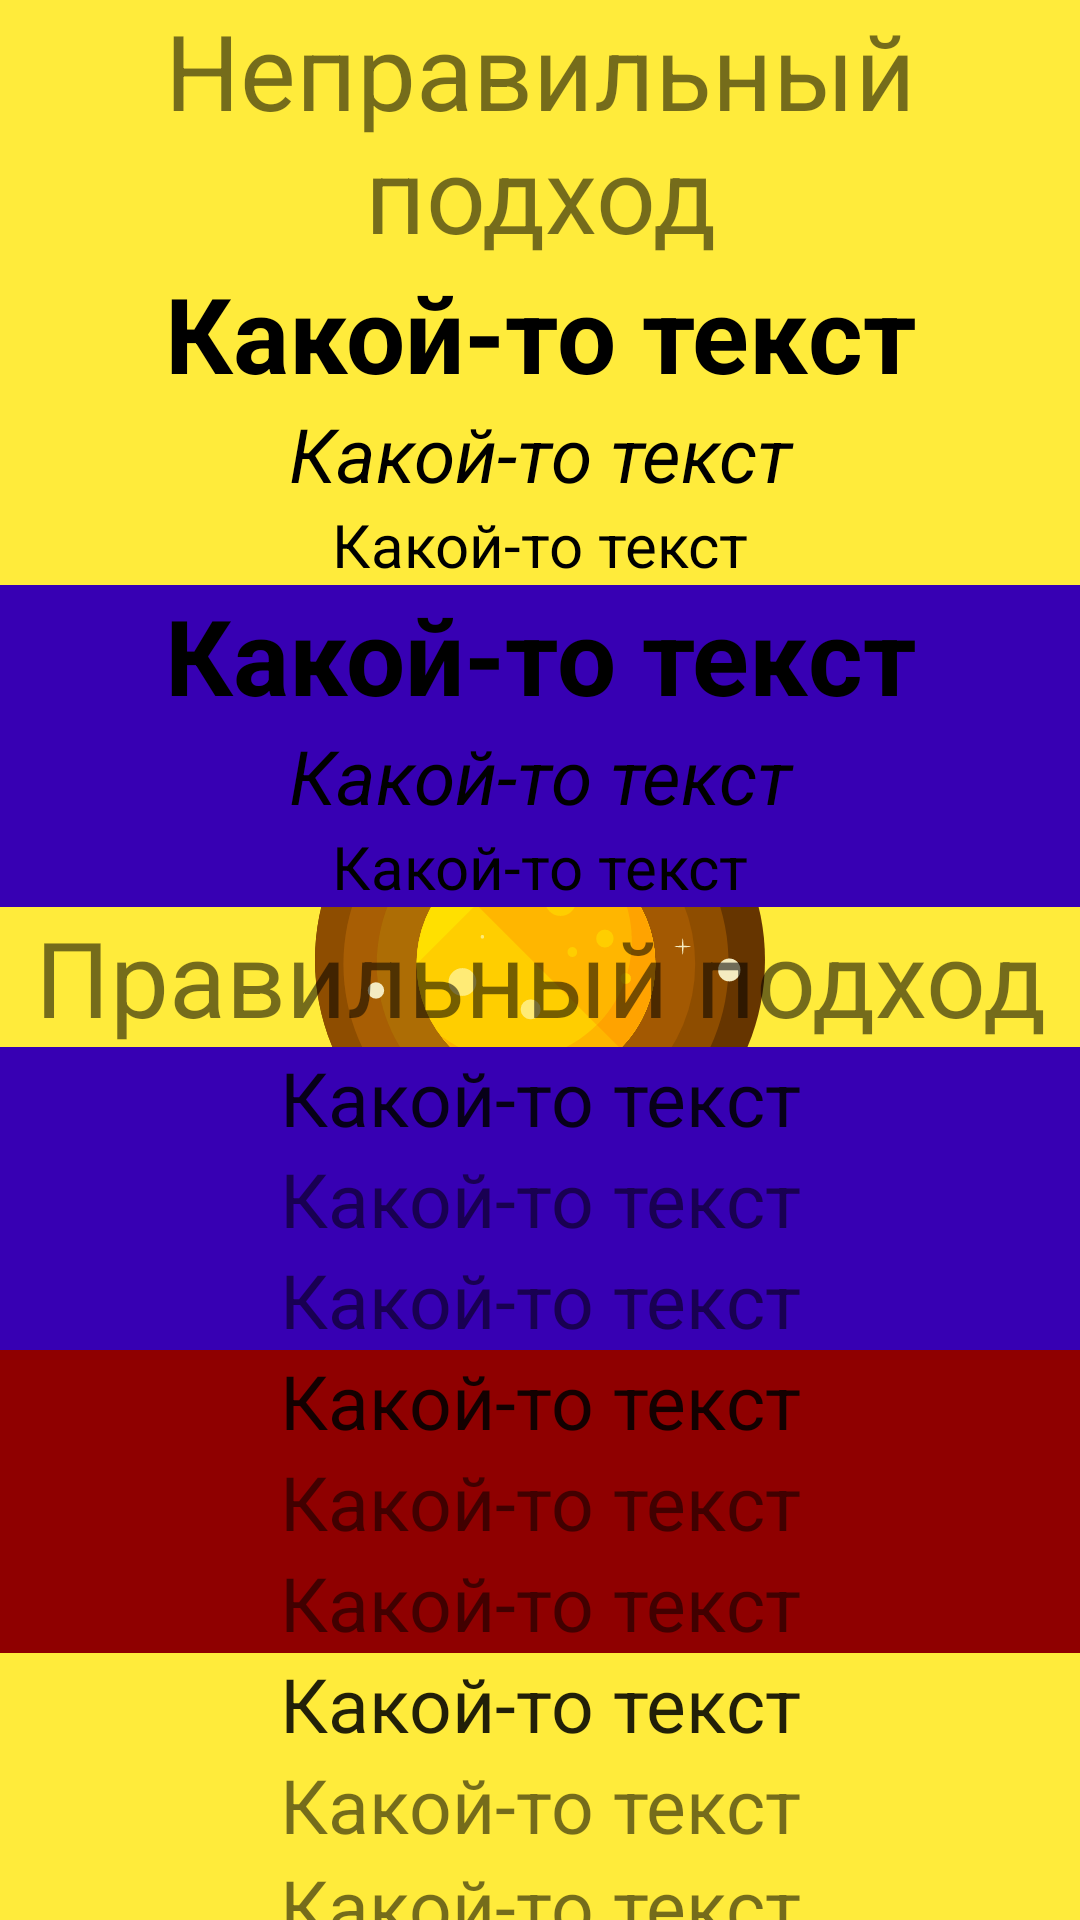

Android layout source for this screen:
<!-- AndroidManifest.xml: application theme SplashTheme -->
<!-- res/layout/fragment_matrial_desing_text.xml -->
<?xml version="1.0" encoding="utf-8"?>
<FrameLayout xmlns:android="http://schemas.android.com/apk/res/android"
		android:layout_width="match_parent"
		android:layout_height="match_parent">

	<LinearLayout
			android:layout_width="match_parent"
			android:layout_height="wrap_content"
			android:layout_gravity="center"
			android:orientation="vertical">

		<TextView
				android:layout_width="match_parent"
				android:layout_height="wrap_content"
				android:gravity="center"
				android:text="Неправильный подход"
				android:textSize="@dimen/_35sp" />

		<LinearLayout
				android:id="@+id/ll_container_text_mock"
				android:layout_width="match_parent"
				android:layout_height="wrap_content"
				android:orientation="vertical">

			<TextView
					style="@style/MdText"
					android:textColor="@color/black"
					android:textSize="@dimen/_35sp"
					android:textStyle="bold" />

			<TextView
					style="@style/MdText"
					android:textColor="@color/black"
					android:textSize="@dimen/_25sp"
					android:textStyle="italic" />

			<TextView
					style="@style/MdText"
					android:textColor="@color/black"
					android:textSize="@dimen/_20sp"
					android:textStyle="normal" />
		</LinearLayout>

		<LinearLayout
				android:layout_width="match_parent"
				android:layout_height="wrap_content"
				android:background="@color/purple_700"
				android:orientation="vertical">

			<TextView
					style="@style/MdText"
					android:textColor="@color/black"
					android:textSize="@dimen/_35sp"
					android:textStyle="bold" />

			<TextView
					style="@style/MdText"
					android:textColor="@color/black"
					android:textSize="@dimen/_25sp"
					android:textStyle="italic" />

			<TextView
					style="@style/MdText"
					android:textColor="@color/black"
					android:textSize="@dimen/_20sp"
					android:textStyle="normal" />
		</LinearLayout>

		<LinearLayout
				android:id="@+id/ll_container_text"
				android:layout_width="match_parent"
				android:layout_height="wrap_content"
				android:orientation="vertical">

			<TextView
					android:layout_width="match_parent"
					android:layout_height="wrap_content"
					android:gravity="center"
					android:text="Правильный подход"
					android:textSize="@dimen/_35sp" />

			<LinearLayout
					android:layout_width="match_parent"
					android:layout_height="wrap_content"
					android:background="@color/purple_700"
					android:orientation="vertical">

				<TextView
						style="@style/MdText"
						android:textColor="@color/black_87"
						android:textSize="@dimen/_25sp" />

				<TextView
						style="@style/MdText"
						android:textColor="@color/black_54"
						android:textSize="@dimen/_25sp" />

				<TextView
						style="@style/MdText"
						android:textColor="@color/black_54"
						android:textSize="@dimen/_25sp" />
			</LinearLayout>

			<LinearLayout
					android:layout_width="match_parent"
					android:layout_height="wrap_content"
					android:background="#8F0000"
					android:orientation="vertical">

				<TextView
						style="@style/MdText"
						android:textColor="@color/black_87"
						android:textSize="@dimen/_25sp" />

				<TextView
						style="@style/MdText"
						android:textColor="@color/black_54"
						android:textSize="@dimen/_25sp" />

				<TextView
						style="@style/MdText"
						android:textColor="@color/black_54"
						android:textSize="@dimen/_25sp" />
			</LinearLayout>

			<LinearLayout
					android:layout_width="match_parent"
					android:layout_height="wrap_content"

					android:orientation="vertical">

				<TextView
						style="@style/MdText"
						android:textColor="@color/black_87"
						android:textSize="@dimen/_25sp" />

				<TextView
						style="@style/MdText"
						android:textColor="@color/black_54"
						android:textSize="@dimen/_25sp" />

				<TextView
						style="@style/MdText"
						android:textColor="@color/black_54"
						android:textSize="@dimen/_25sp" />
			</LinearLayout>
		</LinearLayout>
	</LinearLayout>
</FrameLayout>
<!-- resources referenced by this layout -->
<resources>
  <color name="black">#FF000000</color>
  <color name="black_54">#8A000000</color>
  <color name="black_87">#DD000000</color>
  <color name="purple_700">#FF3700B3</color>
  <dimen name="_20sp">20sp</dimen>
  <dimen name="_25sp">25sp</dimen>
  <dimen name="_35sp">35sp</dimen>
  <style name="MdText">
  		<item name="android:text">Какой-то текст</item>
  		<item name="android:layout_width">match_parent</item>
  		<item name="android:layout_height">wrap_content</item>
  		<item name="android:gravity">center</item>
  	</style>
  <style name="SplashTheme" parent="Theme.MaterialDesingS2">
  		<item name="android:windowBackground">@drawable/splash_background</item>
  	</style>
  <style name="Theme.MaterialDesingS2" parent="Theme.MaterialComponents.DayNight.NoActionBar">
  		
  		<item name="colorPrimary">@color/purple_500</item>
  		<item name="colorPrimaryVariant">@color/purple_700</item>
  		<item name="colorOnPrimary">@color/white</item>
  		
  		<item name="colorSecondary">@color/teal_200</item>
  		<item name="colorSecondaryVariant">@color/teal_700</item>
  		<item name="colorOnSecondary">@color/black</item>
  		
  		<item name="android:statusBarColor" tools:targetApi="l">?attr/colorPrimaryVariant</item>
  		
  	</style>
  <!-- drawable splash_background (drawable) -->
  <?xml version="1.0" encoding="utf-8"?>
  <layer-list xmlns:android="http://schemas.android.com/apk/res/android">
  	<item android:drawable="@color/yellow"/>
  	<item android:drawable="@drawable/ic_planet_svgrepo_com"
  			android:width="@dimen/_150dp"
  			android:height="@dimen/_150dp"
  			android:gravity="center"/>
  </layer-list>
  <color name="purple_500">#FF6200EE</color>
  <color name="white">#FFFFFFFF</color>
  <color name="teal_200">#FF03DAC5</color>
  <color name="teal_700">#FF018786</color>
  <color name="yellow">#FFEB3B</color>
  <!-- drawable ic_planet_svgrepo_com: vector/xml drawable (drawable, 6101 chars, omitted) -->
  <dimen name="_150dp">150dp</dimen>
</resources>
